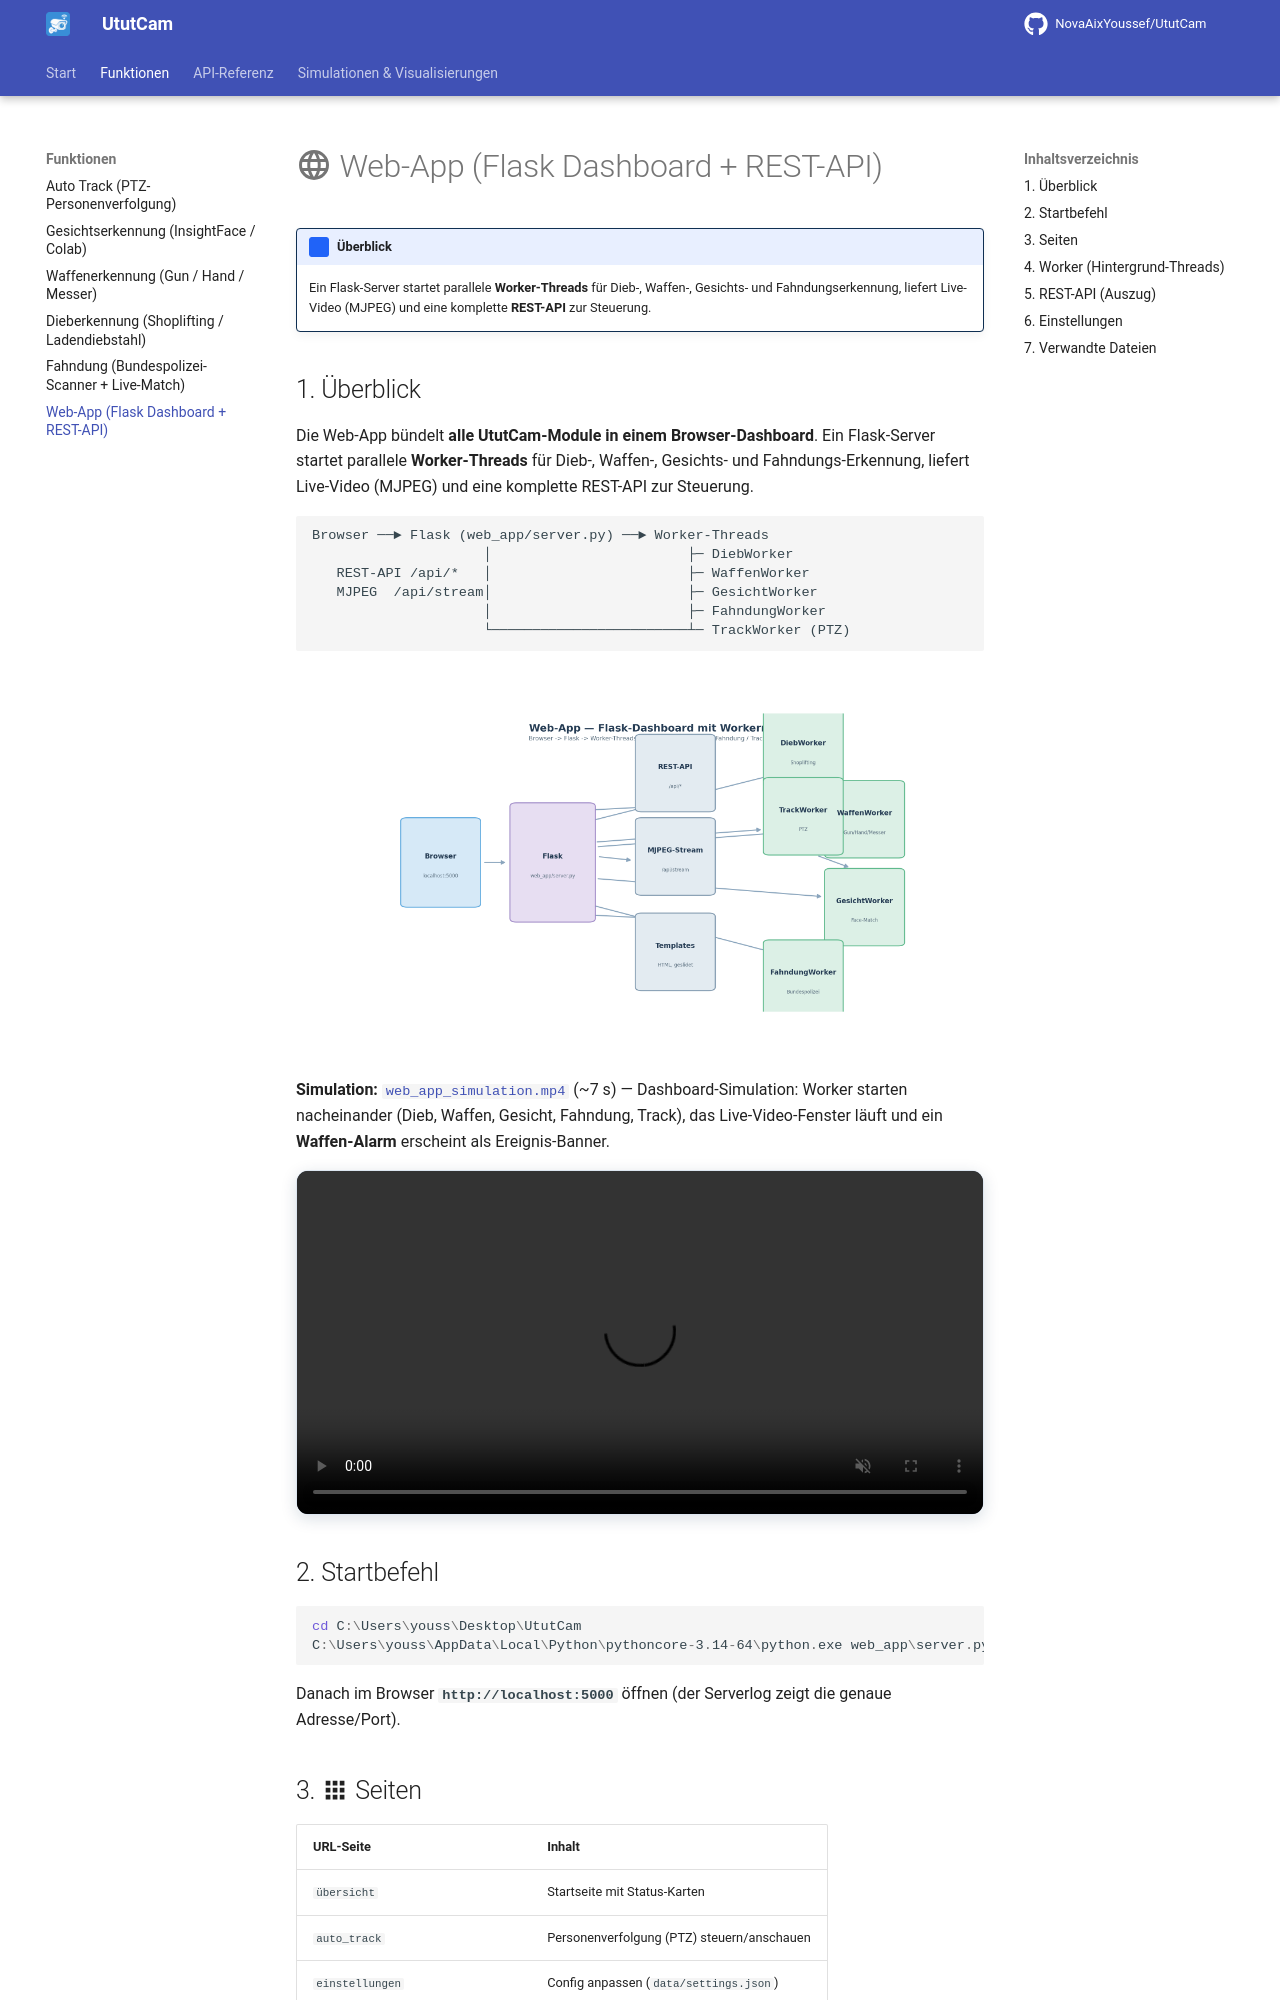

repository: NovaAixYoussef/UtutCam · page: web_app/index.html · generator: mkdocs

# UtutCam — Web-App (Flask Dashboard + REST-API)

## 1. Überblick

Die Web-App bündelt **alle UtutCam-Module in einem Browser-Dashboard**. Ein
Flask-Server startet parallele **Worker-Threads** für Dieb-, Waffen-,
Gesichts- und Fahndungs-Erkennung, liefert Live-Video (MJPEG) und eine
komplette REST-API zur Steuerung.

```
Browser ──► Flask (web_app/server.py) ──► Worker-Threads
                     │                        ├─ DiebWorker
   REST-API /api/*   │                        ├─ WaffenWorker
   MJPEG  /api/stream│                        ├─ GesichtWorker
                     │                        ├─ FahndungWorker
                     └────────────────────────┴─ TrackWorker (PTZ)
```

![Web-App Architektur](bilder/web_app_architektur.png)

**Simulation:** [`web_app_simulation.mp4`](simulationen/web_app_simulation.mp4)
(~7 s) — Dashboard-Simulation: Worker starten nacheinander (Dieb, Waffen,
Gesicht, Fahndung, Track), das Live-Video-Fenster läuft und ein
**Waffen-Alarm** erscheint als Ereignis-Banner.

## 2. Startbefehl

```powershell
cd C:\Users\youss\Desktop\UtutCam
C:\Users\youss\AppData\Local\Python\pythoncore-3.14-64\python.exe web_app\server.py
```

Danach im Browser **`http://localhost:5000`** öffnen (der Serverlog zeigt die
genaue Adresse/Port).
